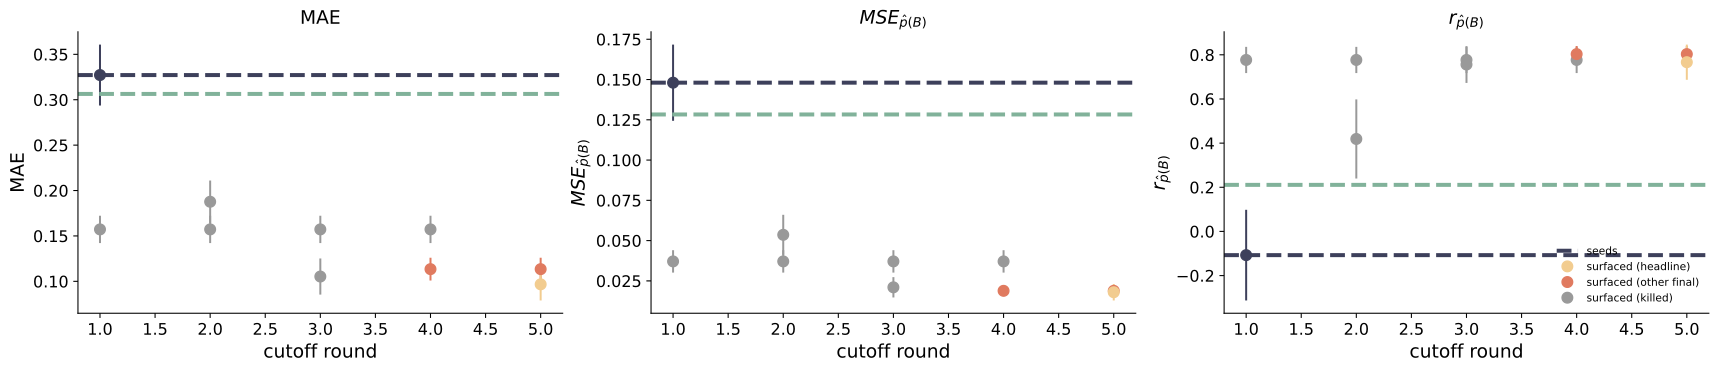

The data file committed next to this chart (first rows):
cutoff_round, model, role, metric, mean_across_exps, sem_across_exps, n_experiments
1, pi_1, seed, mae, 0.3064, 0.03684, 10
1, pi_1, seed, mse, 0.1283, 0.02659, 10
1, pi_1, seed, pearson_r, 0.2109, 0.2371, 8
1, pi_2, seed, mae, 0.3272, 0.03355, 10
1, pi_2, seed, mse, 0.148, 0.02365, 10
1, pi_2, seed, pearson_r, -0.1074, 0.2052, 10
1, pi_2, surfaced, mae, 0.3272, 0.03355, 10
1, pi_2, surfaced, mse, 0.148, 0.02365, 10
1, pi_2, surfaced, pearson_r, -0.1074, 0.2052, 10
1, pi_3, surfaced, mae, 0.1572, 0.01506, 10
1, pi_3, surfaced, mse, 0.0371, 0.006949, 10
1, pi_3, surfaced, pearson_r, 0.7767, 0.05938, 10
2, pi_1, seed, mae, 0.3064, 0.03684, 10
2, pi_1, seed, mse, 0.1283, 0.02659, 10
2, pi_1, seed, pearson_r, 0.2109, 0.2371, 8
2, pi_2, seed, mae, 0.3272, 0.03355, 10
2, pi_2, seed, mse, 0.148, 0.02365, 10
2, pi_2, seed, pearson_r, -0.1074, 0.2052, 10
2, pi_3, surfaced, mae, 0.1572, 0.01506, 10
2, pi_3, surfaced, mse, 0.0371, 0.006949, 10
2, pi_3, surfaced, pearson_r, 0.7767, 0.05938, 10
2, pi_4, surfaced, mae, 0.1877, 0.0234, 10
2, pi_4, surfaced, mse, 0.05361, 0.01241, 10
2, pi_4, surfaced, pearson_r, 0.4188, 0.1791, 10
3, pi_1, seed, mae, 0.3064, 0.03684, 10
3, pi_1, seed, mse, 0.1283, 0.02659, 10
3, pi_1, seed, pearson_r, 0.2109, 0.2371, 8
3, pi_2, seed, mae, 0.3272, 0.03355, 10
3, pi_2, seed, mse, 0.148, 0.02365, 10
3, pi_2, seed, pearson_r, -0.1074, 0.2052, 10
3, pi_3, surfaced, mae, 0.1572, 0.01506, 10
3, pi_3, surfaced, mse, 0.0371, 0.006949, 10
3, pi_3, surfaced, pearson_r, 0.7767, 0.05938, 10
3, pi_5, surfaced, mae, 0.1053, 0.01992, 10
3, pi_5, surfaced, mse, 0.02101, 0.006313, 10
3, pi_5, surfaced, pearson_r, 0.7561, 0.08333, 10
4, pi_1, seed, mae, 0.3064, 0.03684, 10
4, pi_1, seed, mse, 0.1283, 0.02659, 10
4, pi_1, seed, pearson_r, 0.2109, 0.2371, 8
4, pi_2, seed, mae, 0.3272, 0.03355, 10
4, pi_2, seed, mse, 0.148, 0.02365, 10
4, pi_2, seed, pearson_r, -0.1074, 0.2052, 10
4, pi_3, surfaced, mae, 0.1572, 0.01506, 10
4, pi_3, surfaced, mse, 0.0371, 0.006949, 10
4, pi_3, surfaced, pearson_r, 0.7767, 0.05938, 10
4, pi_6, surfaced, mae, 0.1134, 0.01256, 10
4, pi_6, surfaced, mse, 0.01884, 0.003306, 10
4, pi_6, surfaced, pearson_r, 0.8032, 0.03683, 10
5, pi_1, seed, mae, 0.3064, 0.03684, 10
5, pi_1, seed, mse, 0.1283, 0.02659, 10
5, pi_1, seed, pearson_r, 0.2109, 0.2371, 8
5, pi_2, seed, mae, 0.3272, 0.03355, 10
5, pi_2, seed, mse, 0.148, 0.02365, 10
5, pi_2, seed, pearson_r, -0.1074, 0.2052, 10
5, pi_6, surfaced, mae, 0.1134, 0.01256, 10
5, pi_6, surfaced, mse, 0.01884, 0.003306, 10
5, pi_6, surfaced, pearson_r, 0.8032, 0.03683, 10
5, pi_7, surfaced, mae, 0.09672, 0.01776, 10
5, pi_7, surfaced, mse, 0.01797, 0.005107, 10
5, pi_7, surfaced, pearson_r, 0.7666, 0.07975, 10
